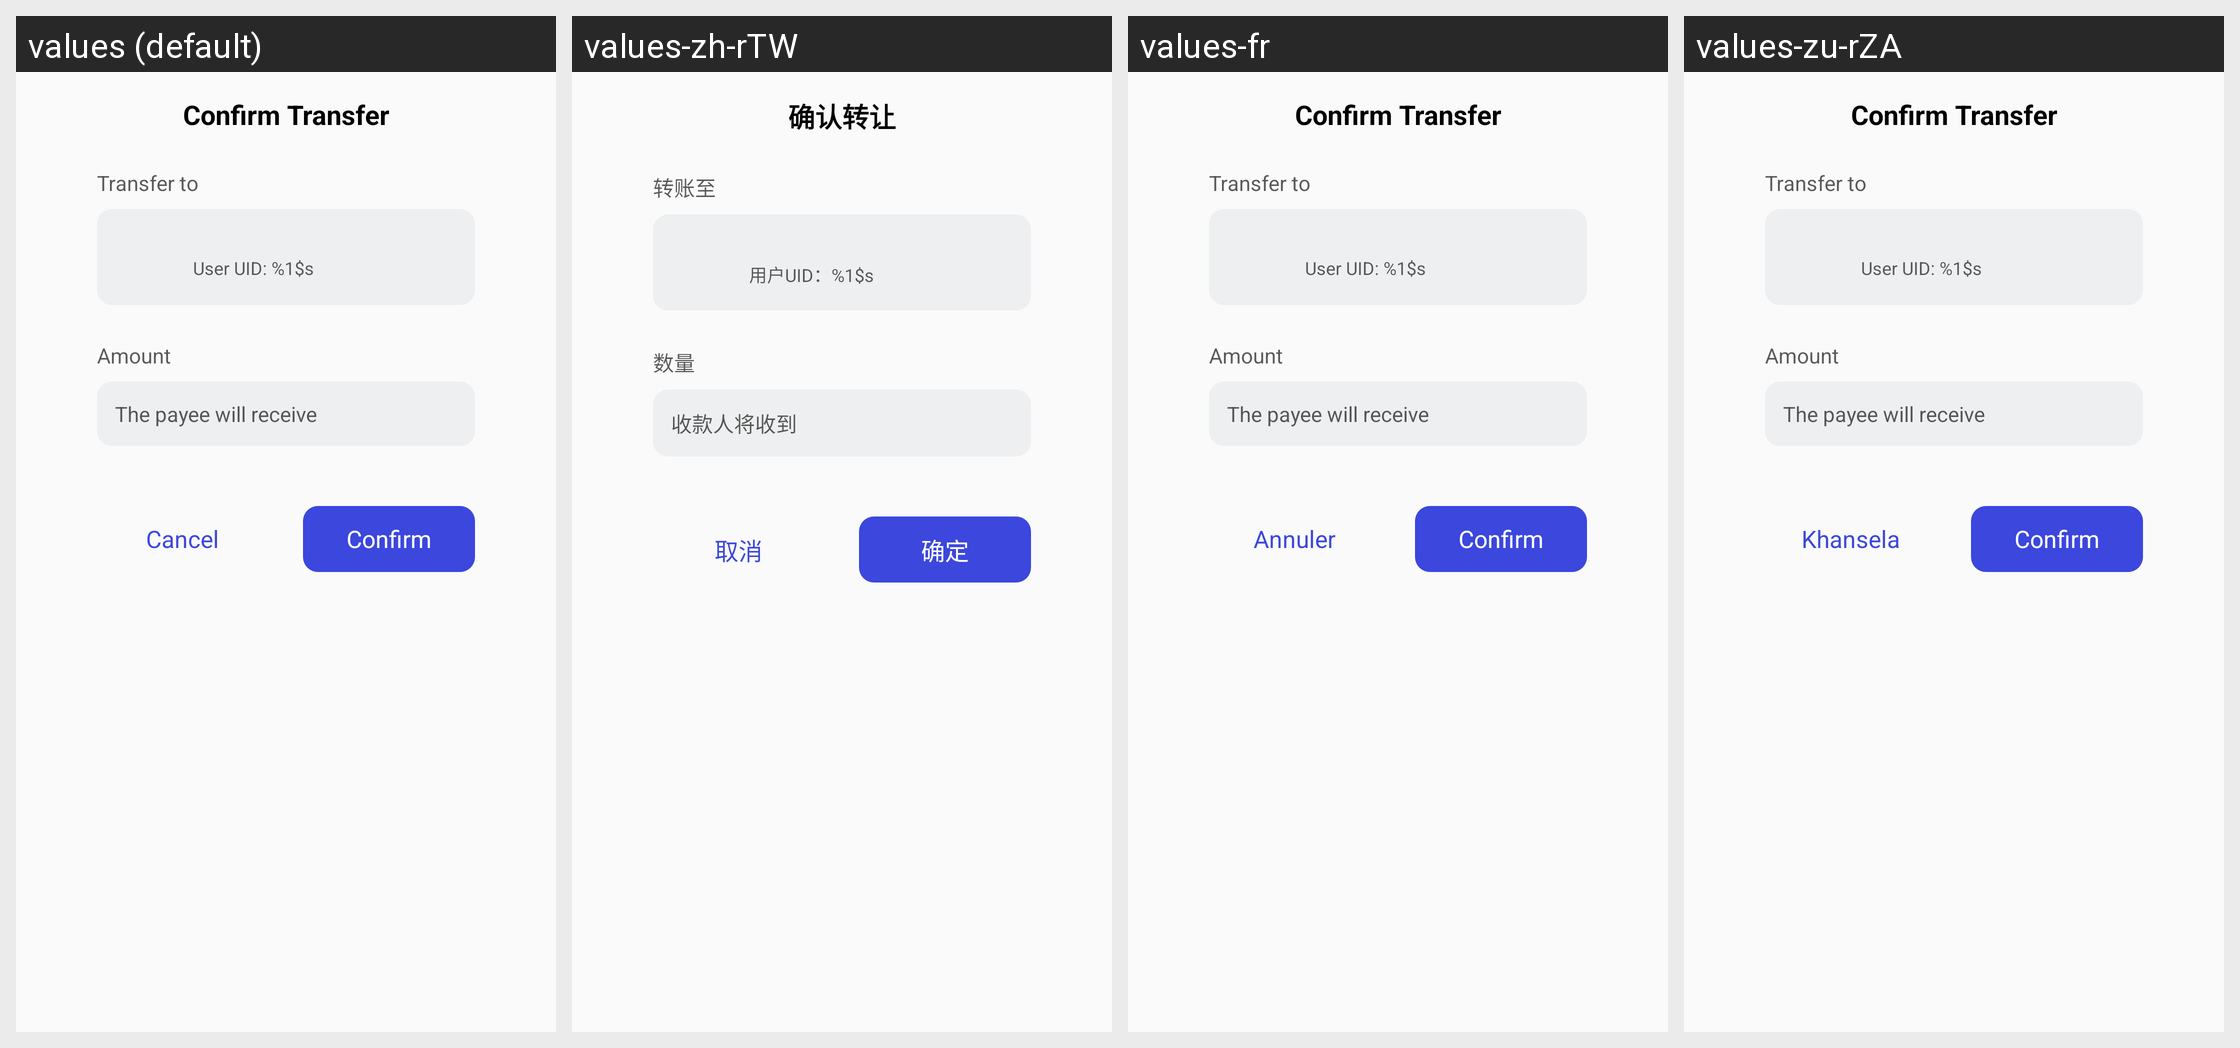

Locale-by-locale string values for the Android screen shown in this grid:
Android screen res/layout/dialog_pop_sure_broad_transfer.xml rendered under 4 locales, left to right: values (default), values-zh-rTW, values-fr, values-zu-rZA. Device: Nexus 5 (rendered at 1080×1920; each locale shown at half size, 540×960, under a caption strip naming it); theme Theme.VoiceChat.
Other locales in the repository, not shown: values-ar-rEG, values-bn-rBD, values-de-rDE, values-el-rGR, values-en-rUS, values-es-rES, values-ha-rNG, values-he-rIL, values-hi-rIN, values-in-rID, values-it-rIT, values-ja-rJP, values-jv-rID, values-ko-rKR, values-lo-rLA, values-mn-rMN, values-ms-rMY, values-my-rMM, values-ne-rNP, values-pa-rIN, values-pl-rPL, values-pt-rPT, values-ro-rRO, values-ru-rRU, values-sw-rKE, values-th-rTH, values-tl-rPH, values-tr-rTR, values-uk-rUA, values-ur-rPK, values-vi-rVN, values-zh-rCN.
Strings drawn on this screen, with the default value and each locale's value (text and hints the layout hard-codes, and strings that could not be matched under every locale, appear in the picture but are not listed):

mine_transfer_des3
  values: Confirm Transfer
  values-zh-rTW: 确认转让
  values-fr: Confirm Transfer  [not translated; the default value is used]
  values-zu-rZA: Confirm Transfer  [not translated; the default value is used]

mine_transfer_des4
  values: Transfer to
  values-zh-rTW: 转账至
  values-fr: Transfer to  [not translated; the default value is used]
  values-zu-rZA: Transfer to  [not translated; the default value is used]

mine_user_uid
  values: User UID: %1$s
  values-zh-rTW: 用户UID：%1$s
  values-fr: User UID: %1$s  [not translated; the default value is used]
  values-zu-rZA: User UID: %1$s  [not translated; the default value is used]

mine_numb
  values: Amount
  values-zh-rTW: 数量
  values-fr: Amount  [not translated; the default value is used]
  values-zu-rZA: Amount  [not translated; the default value is used]

mine_transfer_des2
  values: The payee will receive
  values-zh-rTW: 收款人将收到
  values-fr: The payee will receive  [not translated; the default value is used]
  values-zu-rZA: The payee will receive  [not translated; the default value is used]

quxiao
  values: Cancel
  values-zh-rTW: 取消
  values-fr: Annuler
  values-zu-rZA: Khansela

mine_sure
  values: Confirm
  values-zh-rTW: 确定
  values-fr: Confirm  [not translated; the default value is used]
  values-zu-rZA: Confirm  [not translated; the default value is used]
